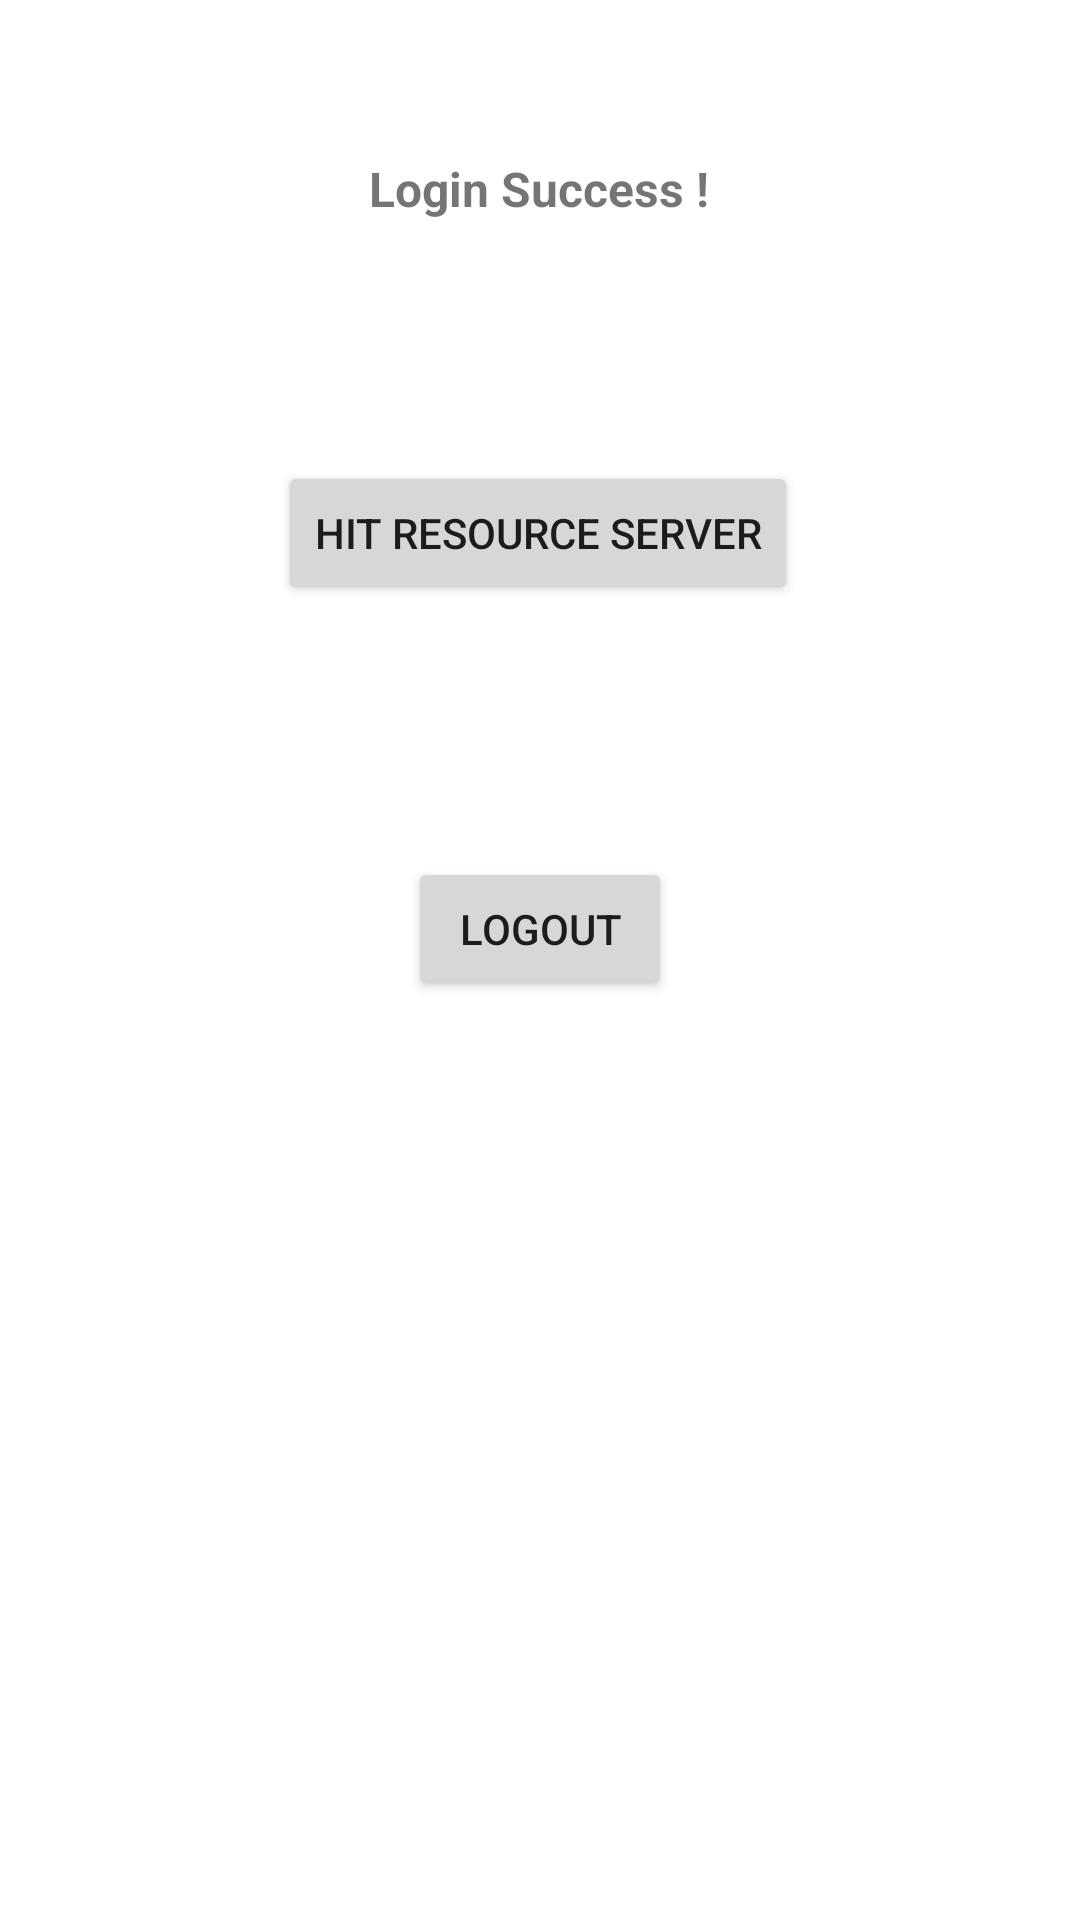

Here is an Android app screen rendered from its layout file. Give the layout XML and the strings, colors and styles it references.
<!-- AndroidManifest.xml: application theme Theme.LoginUsingKeycloak -->
<!-- res/layout/activity_success_login.xml -->
<?xml version="1.0" encoding="utf-8"?>
<androidx.constraintlayout.widget.ConstraintLayout
    xmlns:android="http://schemas.android.com/apk/res/android"
    xmlns:app="http://schemas.android.com/apk/res-auto"
    xmlns:tools="http://schemas.android.com/tools"
    android:layout_width="match_parent"
    android:layout_height="match_parent"
    tools:context=".activities.SuccessLogin">

    <TextView
        android:id="@+id/textView"
        android:layout_width="wrap_content"
        android:layout_height="wrap_content"
        android:layout_marginTop="52dp"
        android:text="Login Success !"
        android:textSize="16sp"
        android:textStyle="bold"
        app:layout_constraintEnd_toEndOf="parent"
        app:layout_constraintHorizontal_bias="0.498"
        app:layout_constraintStart_toStartOf="parent"
        app:layout_constraintTop_toTopOf="parent" />

    <Button
        android:id="@+id/logout"
        android:layout_width="wrap_content"
        android:layout_height="wrap_content"
        android:layout_marginTop="84dp"
        android:text="Logout"
        app:layout_constraintEnd_toEndOf="parent"
        app:layout_constraintStart_toStartOf="parent"
        app:layout_constraintTop_toBottomOf="@+id/getDataResource" />

    <Button
        android:id="@+id/getDataResource"
        android:layout_width="wrap_content"
        android:layout_height="wrap_content"
        android:layout_marginTop="80dp"
        android:text="Hit Resource server"
        app:layout_constraintEnd_toEndOf="parent"
        app:layout_constraintHorizontal_bias="0.497"
        app:layout_constraintStart_toStartOf="parent"
        app:layout_constraintTop_toBottomOf="@+id/textView" />

</androidx.constraintlayout.widget.ConstraintLayout>
<!-- resources referenced by this layout -->
<resources>
  <style name="Theme.LoginUsingKeycloak" parent="Theme.MaterialComponents.DayNight.DarkActionBar">
          
          <item name="colorPrimary">@color/purple_500</item>
          <item name="colorPrimaryVariant">@color/purple_700</item>
          <item name="colorOnPrimary">@color/white</item>
          
          <item name="colorSecondary">@color/teal_200</item>
          <item name="colorSecondaryVariant">@color/teal_700</item>
          <item name="colorOnSecondary">@color/black</item>
          
          <item name="android:statusBarColor" tools:targetApi="l">?attr/colorPrimaryVariant</item>
          
      </style>
  <!-- not gathered from this repository: default colours our renderer supplied (Android Studio template values) -->
  <color name="purple_500">#FF6200EE</color>
  <color name="purple_700">#FF3700B3</color>
  <color name="teal_200">#FF03DAC5</color>
  <color name="teal_700">#FF018786</color>
  <color name="black">#FF000000</color>
  <color name="white">#FFFFFFFF</color>
</resources>
